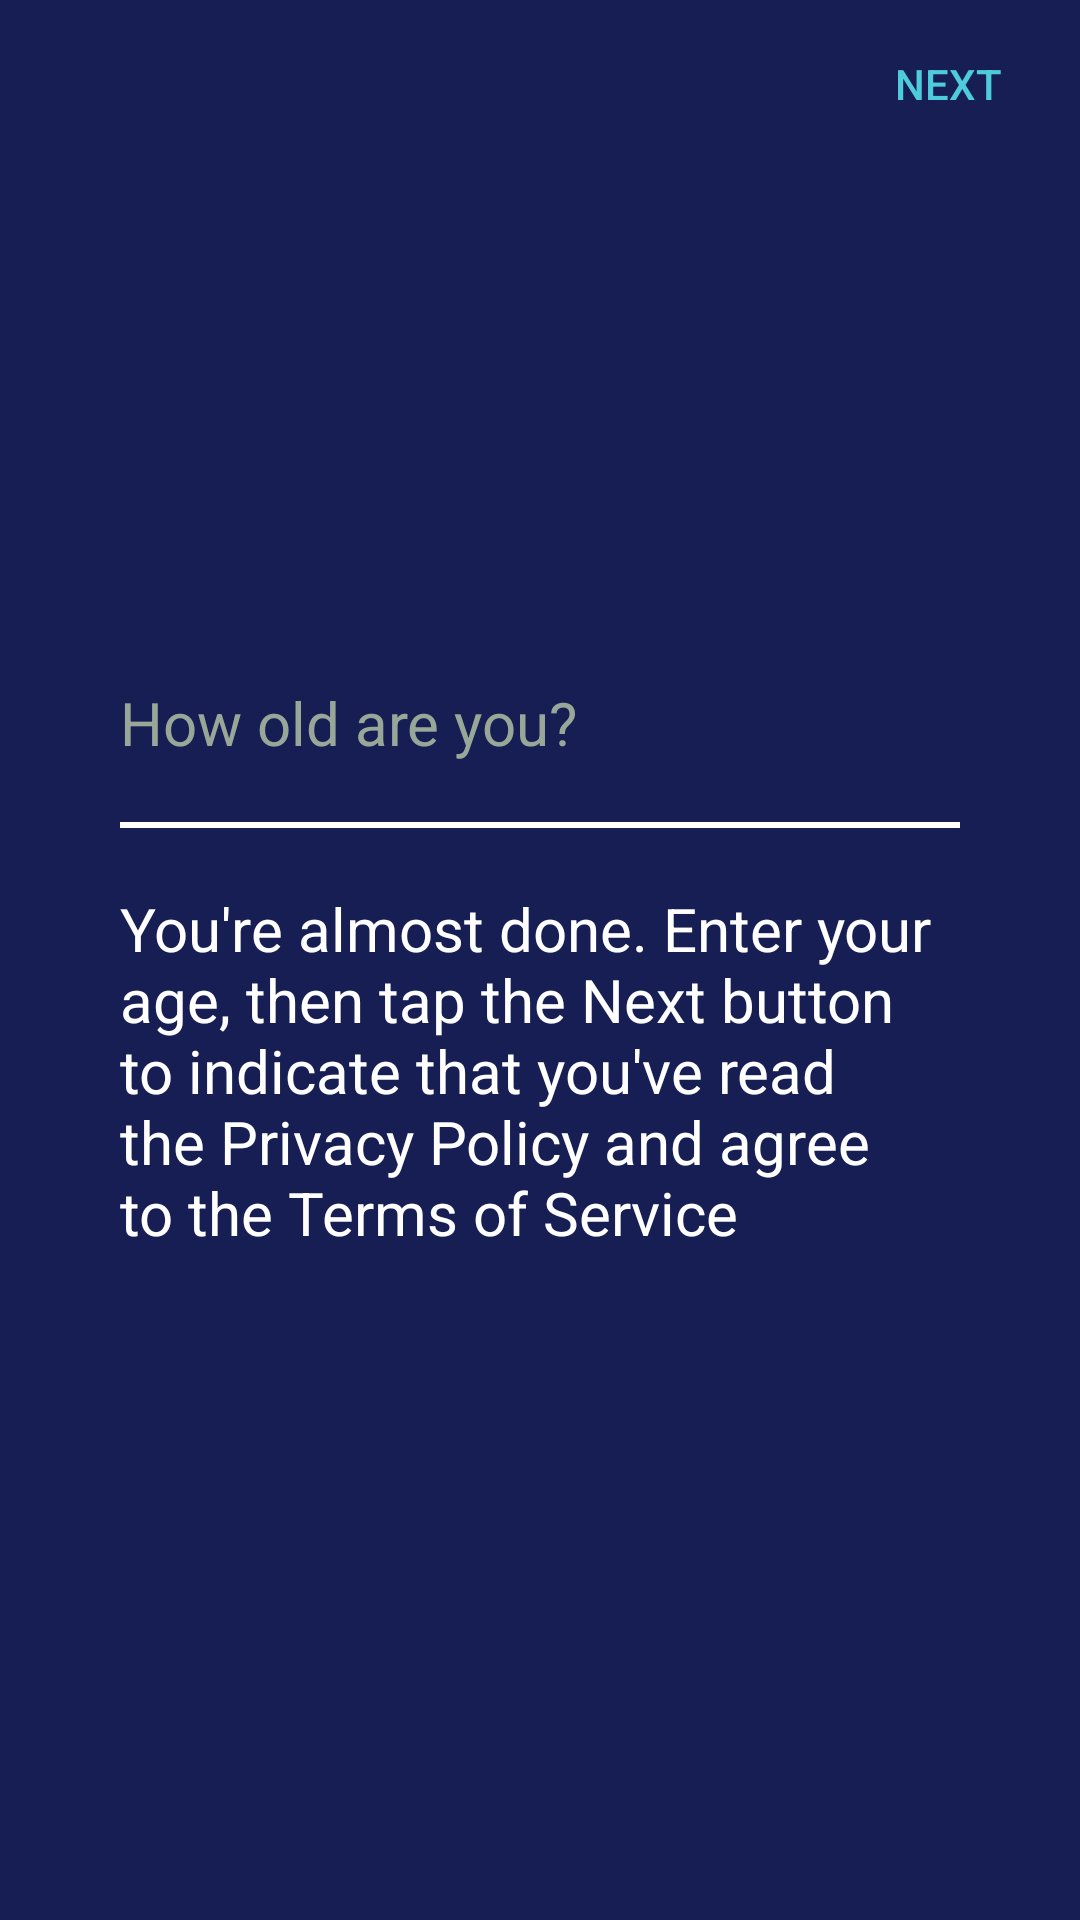

Layout XML and referenced resources for this Android screen:
<!-- AndroidManifest.xml: application theme Theme.tumblr4u -->
<!-- res/layout/activity_signup_with_email.xml -->
<?xml version="1.0" encoding="utf-8"?>
<LinearLayout xmlns:android="http://schemas.android.com/apk/res/android"
    xmlns:app="http://schemas.android.com/apk/res-auto"
    xmlns:tools="http://schemas.android.com/tools"
    android:layout_width="match_parent"
    android:layout_height="match_parent"
    android:orientation="vertical"
    android:background="#161E54"
    tools:context=".View.SignupWithEmail">

    <androidx.appcompat.widget.Toolbar
        android:layout_width="match_parent"
        android:layout_height="wrap_content">

        <Button
            android:id="@+id/signup_with_email_next_button"
            android:layout_width="wrap_content"
            android:layout_height="wrap_content"
            android:background="@android:color/transparent"
            android:text="Next"
            android:textColor="#4ECCDC"
            android:layout_gravity="end" />

        <ImageButton
            android:id="@+id/signup_with_email_back_button"
            android:layout_width="wrap_content"
            android:layout_height="wrap_content"
            android:src="@drawable/ic_baseline_arrow_back_24"
            android:background="@android:color/transparent"/>
    </androidx.appcompat.widget.Toolbar>

    <EditText
        android:id="@+id/signup_with_email_edit_text_field"
        android:layout_height="70dp"
        android:layout_width="match_parent"
        android:layout_marginRight="40dp"
        android:layout_marginLeft="40dp"
        android:layout_marginTop="150dp"
        android:background="@drawable/age_field_edit_text"
        android:hint="How old are you?"
        android:inputType="number"
        android:textSize="20sp"
        android:textColor="#ffffff"
        android:textColorHint="#99A799"
        />
    <TextView
        android:layout_width="wrap_content"
        android:layout_height="wrap_content"
        android:textColor="#ffffff"
        android:layout_marginRight="40dp"
        android:layout_marginLeft="40dp"
        android:layout_marginTop="20dp"
        android:textSize="20sp"
        android:text="You're almost done. Enter your age, then tap the Next button
                      to indicate that you've read the Privacy Policy and agree
                      to the Terms of Service"/>

</LinearLayout>
<!-- resources referenced by this layout -->
<resources>
  <!-- drawable age_field_edit_text (drawable) -->
  <?xml version="1.0" encoding="utf-8"?>
  <layer-list xmlns:android="http://schemas.android.com/apk/res/android">
      <item>
          <shape android:shape="rectangle">
              <stroke android:color="#ffffff"
                  android:width="2dp"/>
          </shape>
      </item>
      <item android:bottom="2dp">
          <shape android:shape="rectangle">
              <solid android:color="#161E54"/>
          </shape>
      </item>
  </layer-list>
  <style name="Theme.tumblr4u" parent="Theme.AppCompat.DayNight.NoActionBar">
          
          <item name="colorPrimary">@color/tumblr_blue</item>
          <item name="colorPrimaryVariant">@color/tumblr_blue</item>
          <item name="colorOnPrimary">@color/tumblr_blue</item>
          
          <item name="colorSecondary">@color/teal_200</item>
          <item name="colorSecondaryVariant">@color/teal_700</item>
          <item name="colorOnSecondary">@color/black</item>
          
          <item name="android:statusBarColor" tools:targetApi="l">?attr/colorPrimaryVariant</item>
          
      </style>
  <color name="tumblr_blue">#000033</color>
  <color name="teal_200">#FF03DAC5</color>
  <color name="teal_700">#FF018786</color>
  <color name="black">#FF000000</color>
</resources>
